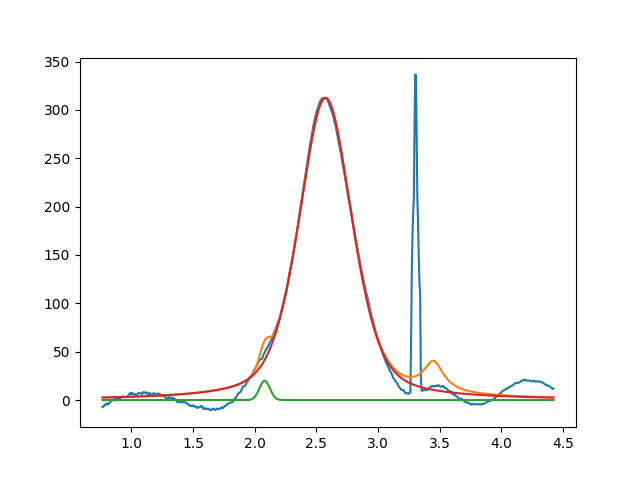

The table this chart was drawn from, first rows:
2.080648403279295344e+00, 2.000000000000000355e+01, 1.000000000000000194e-01, 9.999999999999998890e-01
2.573942101379574687e+00, 3.122822739445793445e+02, 5.103006547036776919e-01, 5.733012812618333287e-01
3.450000000000000622e+00, 2.999999999999999645e+01, 1.999999999999999833e-01, 1.570600188252435772e-47
